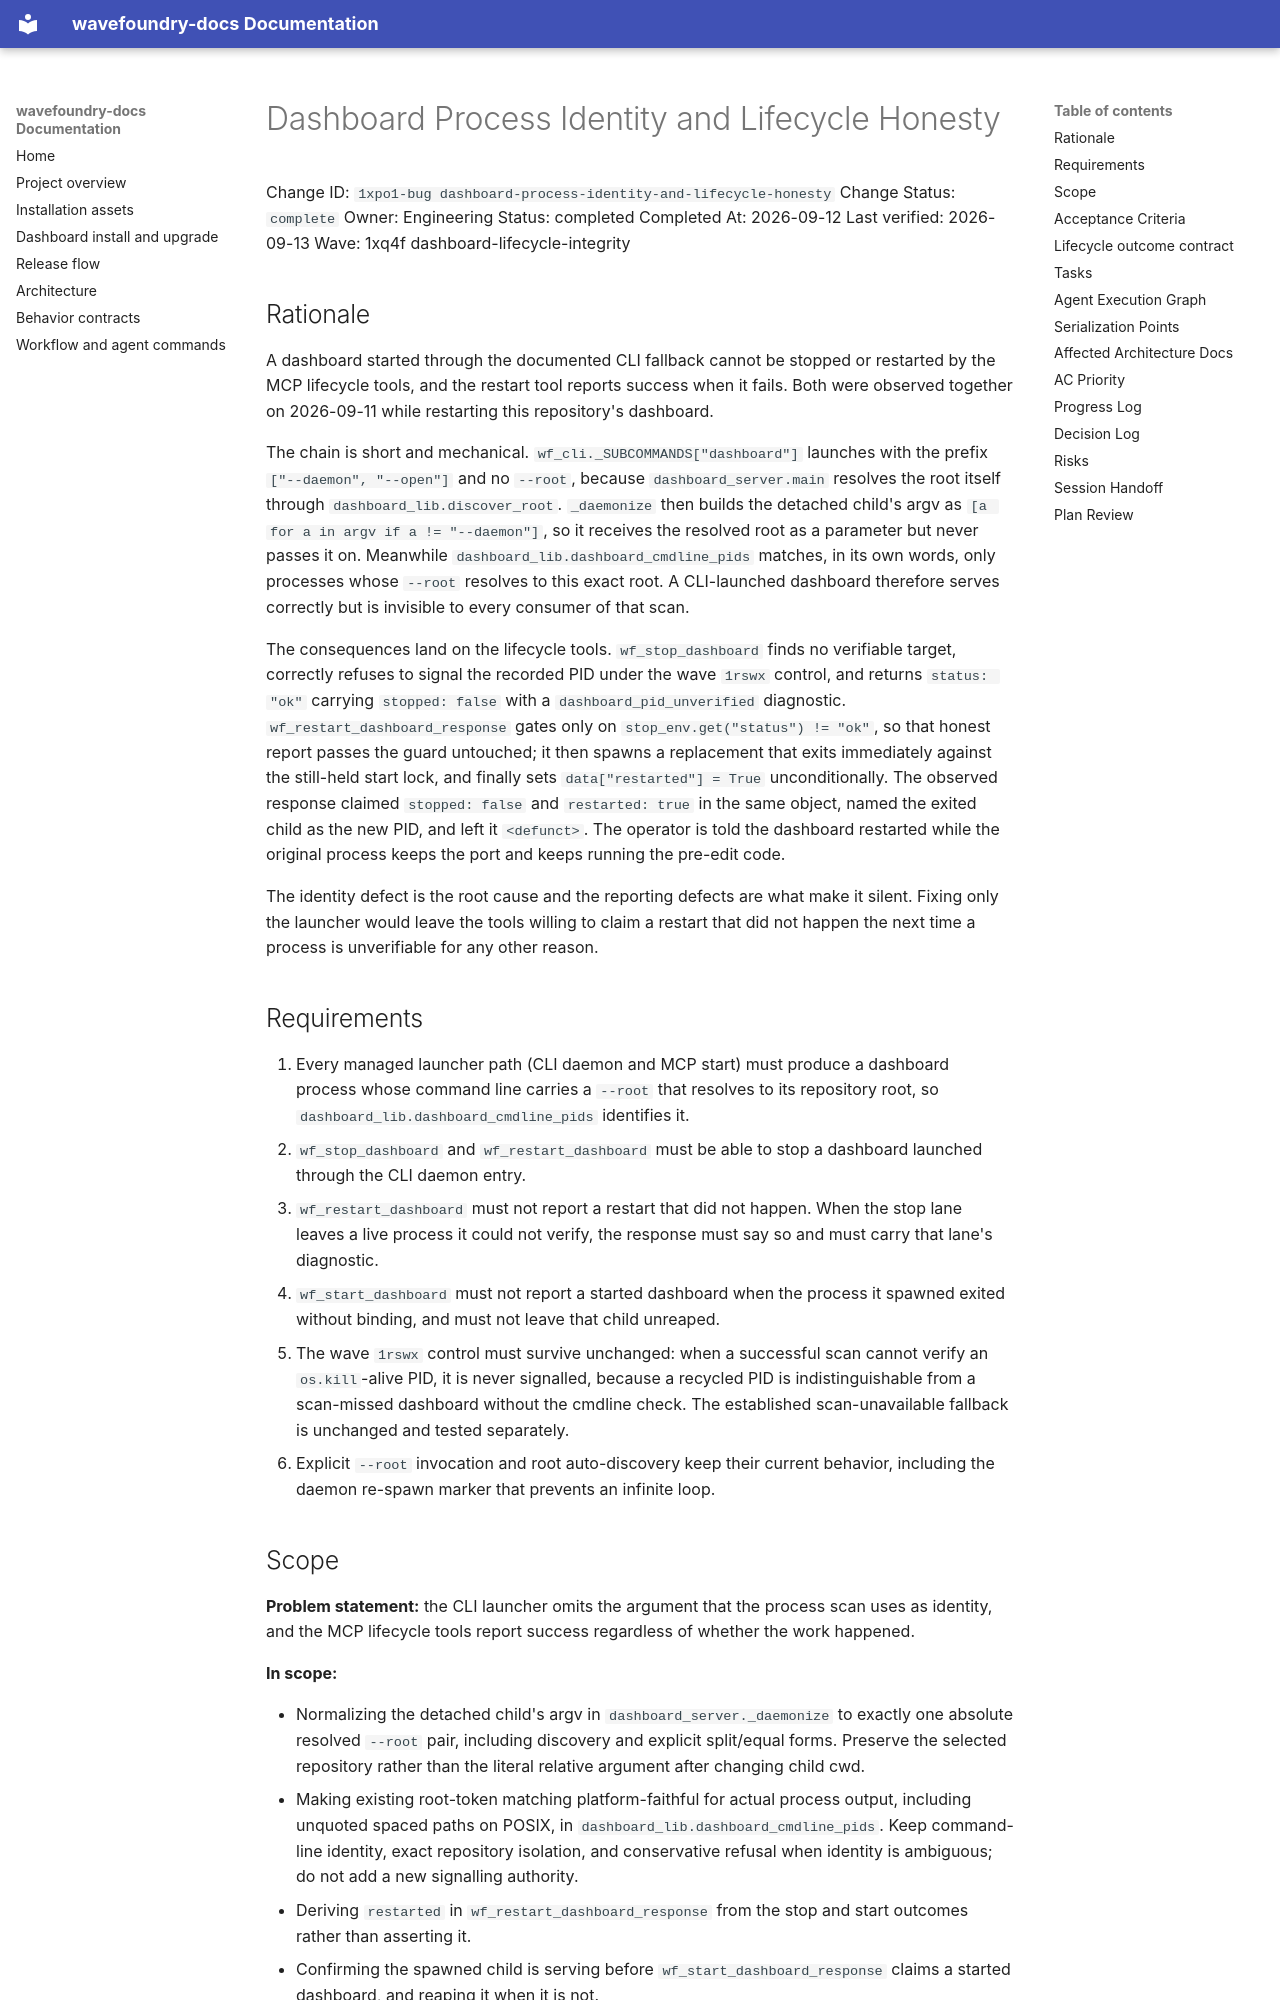

repository: coryhacking/wavefoundry · page: waves/1xq4f dashboard-lifecycle-integrity/1xpo1-bug dashboard-process-identity-and-lifecycle-honesty/index.html · generator: mkdocs

# Dashboard Process Identity and Lifecycle Honesty

Change ID: `1xpo1-bug dashboard-process-identity-and-lifecycle-honesty`
Change Status: `complete`
Owner: Engineering
Status: completed
Completed At: 2026-09-12
Last verified: 2026-09-13
Wave: 1xq4f dashboard-lifecycle-integrity

## Rationale

A dashboard started through the documented CLI fallback cannot be stopped or restarted by the MCP lifecycle tools, and the restart tool reports success when it fails. Both were observed together on 2026-09-11 while restarting this repository's dashboard.

The chain is short and mechanical. `wf_cli._SUBCOMMANDS["dashboard"]` launches with the prefix `["--daemon", "--open"]` and no `--root`, because `dashboard_server.main` resolves the root itself through `dashboard_lib.discover_root`. `_daemonize` then builds the detached child's argv as `[a for a in argv if a != "--daemon"]`, so it receives the resolved root as a parameter but never passes it on. Meanwhile `dashboard_lib.dashboard_cmdline_pids` matches, in its own words, only processes whose `--root` resolves to this exact root. A CLI-launched dashboard therefore serves correctly but is invisible to every consumer of that scan.

The consequences land on the lifecycle tools. `wf_stop_dashboard` finds no verifiable target, correctly refuses to signal the recorded PID under the wave `1rswx` control, and returns `status: "ok"` carrying `stopped: false` with a `dashboard_pid_unverified` diagnostic. `wf_restart_dashboard_response` gates only on `stop_env.get("status") != "ok"`, so that honest report passes the guard untouched; it then spawns a replacement that exits immediately against the still-held start lock, and finally sets `data["restarted"] = True` unconditionally. The observed response claimed `stopped: false` and `restarted: true` in the same object, named the exited child as the new PID, and left it `<defunct>`. The operator is told the dashboard restarted while the original process keeps the port and keeps running the pre-edit code.

The identity defect is the root cause and the reporting defects are what make it silent. Fixing only the launcher would leave the tools willing to claim a restart that did not happen the next time a process is unverifiable for any other reason.

## Requirements

1. Every managed launcher path (CLI daemon and MCP start) must produce a dashboard process whose command line carries a `--root` that resolves to its repository root, so `dashboard_lib.dashboard_cmdline_pids` identifies it.
2. `wf_stop_dashboard` and `wf_restart_dashboard` must be able to stop a dashboard launched through the CLI daemon entry.
3. `wf_restart_dashboard` must not report a restart that did not happen. When the stop lane leaves a live process it could not verify, the response must say so and must carry that lane's diagnostic.
4. `wf_start_dashboard` must not report a started dashboard when the process it spawned exited without binding, and must not leave that child unreaped.
5. The wave `1rswx` control must survive unchanged: when a successful scan cannot verify an `os.kill`-alive PID, it is never signalled, because a recycled PID is indistinguishable from a scan-missed dashboard without the cmdline check. The established scan-unavailable fallback is unchanged and tested separately.
6. Explicit `--root` invocation and root auto-discovery keep their current behavior, including the daemon re-spawn marker that prevents an infinite loop.
